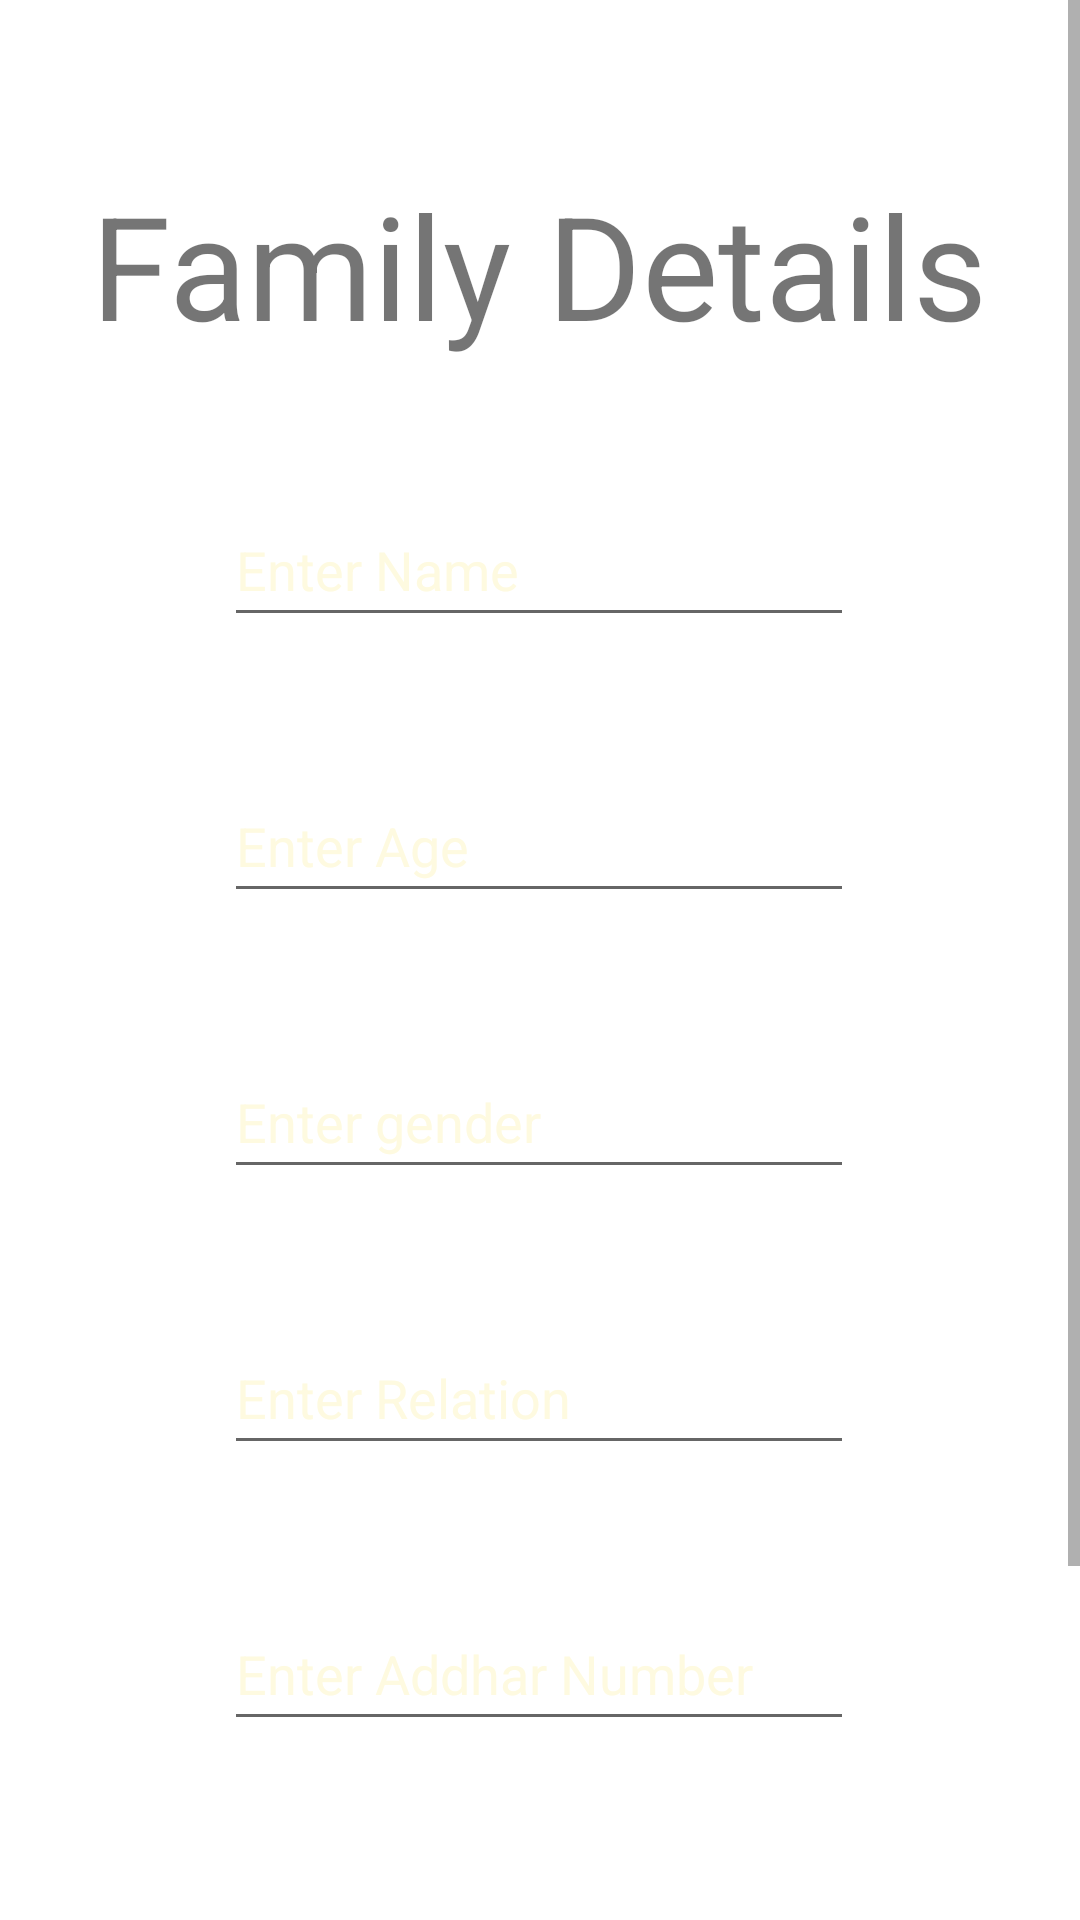

This screen was rendered from an Android layout file. Write that file and the resources it references.
<!-- AndroidManifest.xml: application theme AppTheme -->
<!-- res/layout/activity_family_details.xml -->
<?xml version="1.0" encoding="utf-8"?>
<ScrollView xmlns:android="http://schemas.android.com/apk/res/android"
    xmlns:app="http://schemas.android.com/apk/res-auto"
    xmlns:tools="http://schemas.android.com/tools"
    android:layout_width="match_parent"
    android:layout_height="match_parent"
    tools:ignore="SpeakableTextPresentCheck"
    android:fillViewport="true"
    tools:viewBindingIgnore="true" >
    <androidx.constraintlayout.widget.ConstraintLayout
        android:id="@+id/constraint"
        android:layout_width="match_parent"
        android:layout_height="wrap_content"
        tools:context=".NewFormEntry">
    <TextView
        android:id="@+id/textView2"
        android:layout_width="wrap_content"
        android:layout_height="wrap_content"
        android:layout_marginTop="56dp"
        android:stateListAnimator="@android:anim/bounce_interpolator"
        android:text="@string/family_details"
        android:textSize="48sp"
        app:layout_constraintEnd_toEndOf="parent"
        app:layout_constraintHorizontal_bias="0.495"
        app:layout_constraintStart_toStartOf="parent"
        app:layout_constraintTop_toTopOf="parent" />

    <EditText
        android:textColor="#FEFAE0"
        android:textColorHint="#FEFAE0"
        android:theme="@style/Theme.MyApplication"
        android:id="@+id/fName"
        android:layout_width="wrap_content"
        android:layout_height="wrap_content"
        android:layout_marginTop="44dp"
        android:ems="10"
        android:hint="@string/f_enter_name"
        android:inputType="text"
        android:minHeight="48dp"
        app:layout_constraintEnd_toEndOf="@+id/textView2"
        app:layout_constraintStart_toStartOf="@+id/textView2"
        app:layout_constraintTop_toBottomOf="@+id/textView2"
        android:importantForAutofill="no" />


    <EditText
        android:textColor="#FEFAE0"
        android:textColorHint="#FEFAE0"
        android:theme="@style/Theme.MyApplication"
        android:id="@+id/fAge"
        android:layout_width="wrap_content"
        android:layout_height="wrap_content"
        android:layout_marginTop="44dp"
        android:ems="10"
        android:hint="@string/enter_age"
        android:inputType="number"
        android:minHeight="48dp"
        app:layout_constraintEnd_toEndOf="@+id/fName"
        app:layout_constraintStart_toStartOf="@+id/fName"
        app:layout_constraintTop_toBottomOf="@+id/fName"
        android:importantForAutofill="no" />

    <EditText
        android:textColor="#FEFAE0"
        android:textColorHint="#FEFAE0"
        android:theme="@style/Theme.MyApplication"
        android:id="@+id/fGender"
        android:layout_width="wrap_content"
        android:layout_height="wrap_content"
        android:layout_marginTop="44dp"
        android:ems="10"
        android:hint="@string/enter_gender"
        android:inputType="text"
        android:minHeight="48dp"
        app:layout_constraintEnd_toEndOf="@+id/fAge"
        app:layout_constraintHorizontal_bias="1.0"
        app:layout_constraintStart_toStartOf="@+id/fAge"
        app:layout_constraintTop_toBottomOf="@+id/fAge"
        android:importantForAutofill="no" />

    <EditText
        android:textColor="#FEFAE0"
        android:textColorHint="#FEFAE0"
        android:theme="@style/Theme.MyApplication"
        android:id="@+id/fRelation"
        android:layout_width="wrap_content"
        android:layout_height="wrap_content"
        android:layout_marginTop="44dp"
        android:ems="10"
        android:hint="@string/enter_relation"
        android:inputType="text"
        android:minHeight="48dp"
        app:layout_constraintEnd_toEndOf="@+id/fGender"
        app:layout_constraintHorizontal_bias="0.0"
        app:layout_constraintStart_toStartOf="@+id/fGender"
        app:layout_constraintTop_toBottomOf="@+id/fGender"
        android:importantForAutofill="no" />

    <EditText
        android:textColor="#FEFAE0"
        android:textColorHint="#FEFAE0"
        android:theme="@style/Theme.MyApplication"
        android:id="@+id/fAddharNumber"
        android:layout_width="wrap_content"
        android:layout_height="wrap_content"
        android:layout_marginTop="44dp"
        android:autofillHints=""
        android:ems="10"
        android:hint="@string/enter_addhar_number"
        android:inputType="number"
        android:minHeight="48dp"
        app:layout_constraintEnd_toEndOf="@+id/fRelation"
        app:layout_constraintHorizontal_bias="1.0"
        app:layout_constraintStart_toStartOf="@+id/fRelation"
        app:layout_constraintTop_toBottomOf="@+id/fRelation" />

    <EditText
        android:textColor="#FEFAE0"
        android:textColorHint="#FEFAE0"
        android:theme="@style/Theme.MyApplication"
        android:id="@+id/fMobileNumber"
        android:layout_width="wrap_content"
        android:layout_height="wrap_content"
        android:layout_marginTop="44dp"
        android:ems="10"
        android:hint="@string/enter_mobie_number"
        android:inputType="number"
        android:minHeight="48dp"
        app:layout_constraintEnd_toEndOf="@+id/fAddharNumber"
        app:layout_constraintHorizontal_bias="0.0"
        app:layout_constraintStart_toStartOf="@+id/fAddharNumber"
        app:layout_constraintTop_toBottomOf="@+id/fAddharNumber"
        android:importantForAutofill="no" />

    <Button
        android:background="@drawable/button_background"

        android:padding="16dp"
        android:textColor="#FFFFFF"
        android:textSize="18sp"
        android:theme="@style/Theme.MyApplication"
        android:id="@+id/FsaveButton"
        android:layout_width="wrap_content"
        android:layout_height="wrap_content"
        android:layout_marginTop="56dp"
        android:text="@string/save_details"
        app:layout_constraintBottom_toBottomOf="parent"
        app:layout_constraintEnd_toEndOf="@+id/fMobileNumber"
        app:layout_constraintStart_toStartOf="@+id/fMobileNumber"
        app:layout_constraintTop_toBottomOf="@+id/fMobileNumber"
        app:layout_constraintVertical_bias="0.0"
        tools:ignore="OnClick,VisualLintBounds" />


    </androidx.constraintlayout.widget.ConstraintLayout>
</ScrollView>
<!-- resources referenced by this layout -->
<resources>
  <!-- drawable button_background (drawable) -->
  <shape xmlns:android="http://schemas.android.com/apk/res/android"
      android:shape="rectangle">
      <corners android:radius="20dp" /> 
      <solid android:color="#283618" /> 
  </shape>
  <string name="enter_addhar_number">Enter Addhar Number</string>
  <string name="enter_age">Enter Age</string>
  <string name="enter_gender">Enter gender</string>
  <string name="enter_mobie_number">Enter Mobie Number</string>
  <string name="enter_relation">Enter Relation</string>
  <string name="f_enter_name">Enter Name</string>
  <string name="family_details">Family Details</string>
  <string name="save_details">Save Details</string>
  <style name="AppTheme" parent="Theme.AppCompat.Light.DarkActionBar">
          
          <item name="android:windowBackground">@color/fixed_background_color</item>
      </style>
  <color name="fixed_background_color">#606C38</color>
</resources>
